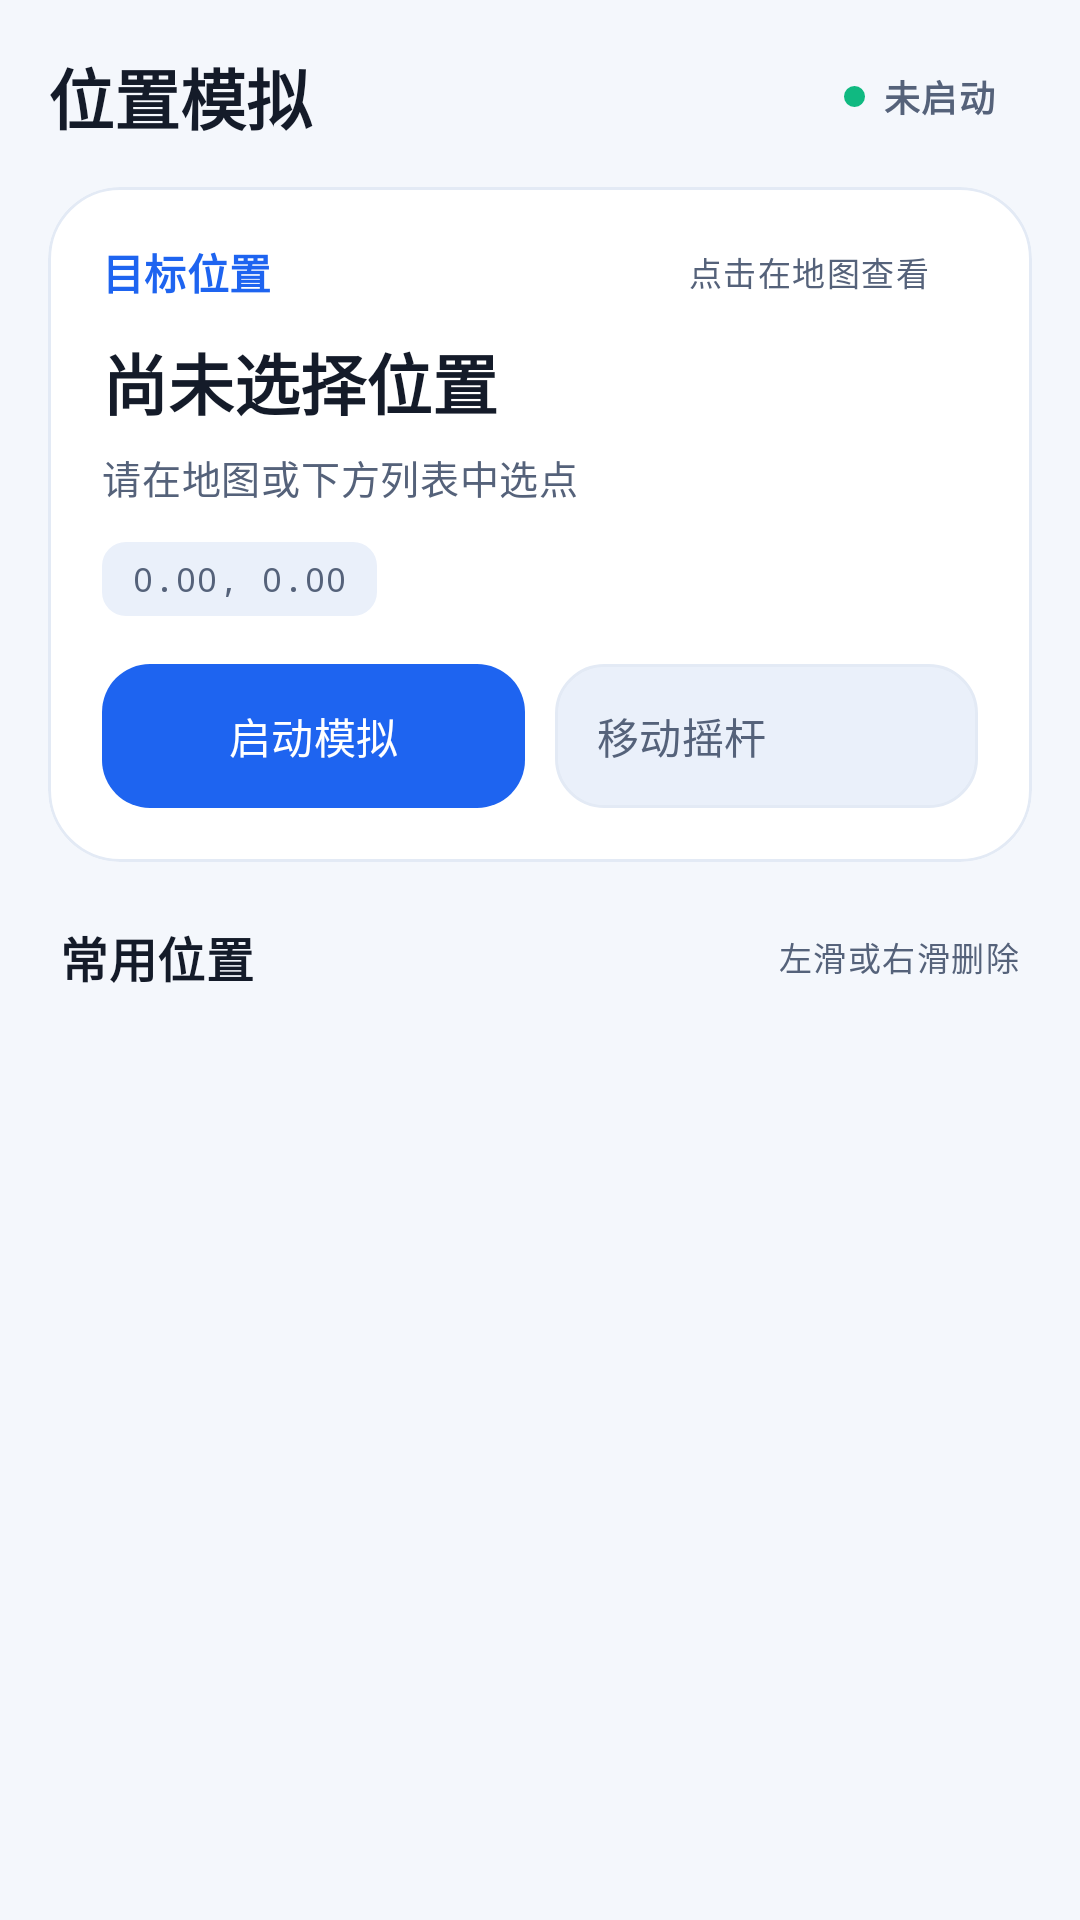

The Android layout XML behind this screen, and the referenced resources:
<!-- AndroidManifest.xml: application theme AppTheme -->
<!-- res/layout/fragment_mock.xml -->
<?xml version="1.0" encoding="utf-8"?>
<LinearLayout xmlns:android="http://schemas.android.com/apk/res/android"
    xmlns:app="http://schemas.android.com/apk/res-auto"
    xmlns:tools="http://schemas.android.com/tools"
    android:id="@+id/mock_root"
    android:layout_width="match_parent"
    android:layout_height="match_parent"
    android:background="?android:attr/colorBackground"
    android:orientation="vertical"
    android:paddingStart="16dp"
    android:paddingTop="16dp"
    android:paddingEnd="16dp"
    tools:context=".ui.mock.MockFragment">

    
    <LinearLayout
        android:layout_width="match_parent"
        android:layout_height="wrap_content"
        android:layout_marginBottom="14dp"
        android:gravity="center_vertical"
        android:orientation="horizontal">

        <TextView
            android:layout_width="0dp"
            android:layout_height="wrap_content"
            android:layout_weight="1"
            android:text="@string/menu_mock"
            android:textAppearance="@style/Awalocation.PageTitle" />

        <LinearLayout
            android:id="@+id/mock_status_pill"
            android:layout_width="wrap_content"
            android:layout_height="wrap_content"
            android:background="@drawable/bg_status_pill_idle"
            android:gravity="center_vertical"
            android:orientation="horizontal"
            android:paddingStart="10dp"
            android:paddingTop="5dp"
            android:paddingEnd="12dp"
            android:paddingBottom="5dp">

            <View
                android:id="@+id/mock_status_dot"
                android:layout_width="7dp"
                android:layout_height="7dp"
                android:background="@drawable/bg_live_dot" />

            <TextView
                android:id="@+id/mock_status_text"
                android:layout_width="wrap_content"
                android:layout_height="wrap_content"
                android:layout_marginStart="6dp"
                android:text="@string/status_idle"
                android:textAppearance="@style/TextAppearance.Material3.LabelMedium"
                android:textColor="?attr/colorOnSurfaceVariant"
                android:textStyle="bold" />
        </LinearLayout>
    </LinearLayout>

    
    <com.google.android.material.card.MaterialCardView
        android:id="@+id/mock_location_card"
        style="@style/Awalocation.Card"
        android:layout_width="match_parent"
        android:layout_height="wrap_content"
        android:foreground="?attr/selectableItemBackground"
        app:cardBackgroundColor="?attr/colorSurface"
        app:cardCornerRadius="24dp"
        app:cardElevation="0dp"
        app:contentPadding="18dp"
        app:strokeColor="?attr/colorOutlineVariant"
        app:strokeWidth="1dp">

        <LinearLayout
            android:layout_width="match_parent"
            android:layout_height="wrap_content"
            android:orientation="vertical">

            <LinearLayout
                android:layout_width="match_parent"
                android:layout_height="wrap_content"
                android:gravity="center_vertical"
                android:orientation="horizontal">

                <TextView
                    android:layout_width="wrap_content"
                    android:layout_height="wrap_content"
                    android:text="@string/target_location"
                    android:textAppearance="@style/TextAppearance.Material3.LabelLarge"
                    android:textColor="?attr/colorPrimary"
                    android:textStyle="bold" />

                <Space
                    android:layout_width="0dp"
                    android:layout_height="1dp"
                    android:layout_weight="1" />

                <TextView
                    android:layout_width="wrap_content"
                    android:layout_height="wrap_content"
                    android:text="点击在地图查看"
                    android:textAppearance="@style/TextAppearance.Material3.LabelSmall"
                    android:textColor="?attr/colorOnSurfaceVariant" />

                <ImageView
                    android:layout_width="14dp"
                    android:layout_height="14dp"
                    android:layout_marginStart="2dp"
                    android:contentDescription="@null"
                    app:srcCompat="@drawable/ic_chevron_right_24"
                    app:tint="?attr/colorOnSurfaceVariant" />
            </LinearLayout>

            <TextView
                android:id="@+id/mock_location_name"
                android:layout_width="match_parent"
                android:layout_height="wrap_content"
                android:layout_marginTop="10dp"
                android:ellipsize="end"
                android:maxLines="1"
                android:text="@string/none"
                android:textAppearance="@style/TextAppearance.Material3.TitleLarge"
                android:textColor="?attr/colorOnSurface"
                android:textStyle="bold" />

            <TextView
                android:id="@+id/mock_location_address"
                android:layout_width="match_parent"
                android:layout_height="wrap_content"
                android:layout_marginTop="6dp"
                android:ellipsize="end"
                android:maxLines="2"
                android:text="@string/none_none"
                android:textAppearance="@style/Awalocation.BodySecondary" />

            <TextView
                android:id="@+id/mock_location_latlon"
                android:layout_width="wrap_content"
                android:layout_height="wrap_content"
                android:layout_marginTop="12dp"
                android:background="@drawable/bg_badge_surface_variant"
                android:fontFamily="monospace"
                android:maxLines="1"
                android:paddingStart="10dp"
                android:paddingTop="5dp"
                android:paddingEnd="10dp"
                android:paddingBottom="5dp"
                android:text="@string/default_latlon"
                android:textAppearance="@style/TextAppearance.Material3.LabelSmall"
                android:textColor="?attr/colorOnSurfaceVariant" />

            <LinearLayout
                android:layout_width="match_parent"
                android:layout_height="wrap_content"
                android:layout_marginTop="16dp"
                android:baselineAligned="false"
                android:orientation="horizontal">

                <com.google.android.material.button.MaterialButton
                    android:id="@+id/switch_mock"
                    style="@style/Awalocation.Button"
                    android:layout_width="0dp"
                    android:layout_height="48dp"
                    android:layout_weight="1"
                    android:paddingStart="12dp"
                    android:paddingEnd="12dp"
                    android:singleLine="true"
                    android:text="@string/start_mock"
                    app:icon="@drawable/rounded_play_arrow_24" />

                <CheckedTextView
                    android:id="@+id/rocker"
                    android:layout_width="0dp"
                    android:layout_height="48dp"
                    android:layout_marginStart="10dp"
                    android:layout_weight="1"
                    android:background="@drawable/bg_rocker_toggle"
                    android:checkMark="@drawable/baseline_control_camera_24"
                    android:checkMarkTint="@color/rocker_text_color"
                    android:checked="false"
                    android:ellipsize="end"
                    android:gravity="center"
                    android:maxLines="1"
                    android:paddingStart="14dp"
                    android:paddingEnd="14dp"
                    android:singleLine="true"
                    android:text="@string/rocker"
                    android:textAppearance="@style/TextAppearance.Material3.LabelLarge"
                    android:textColor="@color/rocker_text_color"
                    android:textSize="14sp" />
            </LinearLayout>
        </LinearLayout>
    </com.google.android.material.card.MaterialCardView>

    
    <LinearLayout
        android:layout_width="match_parent"
        android:layout_height="wrap_content"
        android:layout_marginStart="4dp"
        android:layout_marginTop="20dp"
        android:layout_marginEnd="4dp"
        android:layout_marginBottom="10dp"
        android:gravity="center_vertical"
        android:orientation="horizontal">

        <TextView
            android:layout_width="0dp"
            android:layout_height="wrap_content"
            android:layout_weight="1"
            android:text="@string/history_location"
            android:textAppearance="@style/Awalocation.SectionTitle" />

        <TextView
            android:layout_width="wrap_content"
            android:layout_height="wrap_content"
            android:text="@string/swipe_to_delete"
            android:textAppearance="@style/TextAppearance.Material3.LabelSmall"
            android:textColor="?attr/colorOnSurfaceVariant" />
    </LinearLayout>

    <FrameLayout
        android:layout_width="match_parent"
        android:layout_height="0dp"
        android:layout_weight="1">

        <androidx.recyclerview.widget.RecyclerView
            android:id="@+id/historical_location_list"
            android:layout_width="match_parent"
            android:layout_height="match_parent"
            android:clipToPadding="false"
            android:layoutAnimation="@anim/layout_anim_list_enter"
            android:paddingBottom="16dp"
            android:scrollbars="none" />

        
        <LinearLayout
            android:id="@+id/empty_locations_view"
            android:layout_width="match_parent"
            android:layout_height="match_parent"
            android:gravity="center"
            android:orientation="vertical"
            android:padding="24dp"
            android:visibility="gone">

            <ImageView
                android:layout_width="52dp"
                android:layout_height="52dp"
                android:background="@drawable/bg_header_mark"
                android:contentDescription="@null"
                android:padding="13dp"
                app:srcCompat="@drawable/baseline_location_pin_24"
                app:tint="?attr/colorPrimary" />

            <TextView
                android:layout_width="wrap_content"
                android:layout_height="wrap_content"
                android:layout_marginTop="14dp"
                android:text="@string/empty_locations_title"
                android:textAppearance="@style/Awalocation.SectionTitle" />

            <TextView
                android:layout_width="wrap_content"
                android:layout_height="wrap_content"
                android:layout_marginTop="6dp"
                android:gravity="center"
                android:text="@string/empty_locations_desc"
                android:textAppearance="@style/Awalocation.BodySecondary" />

            <com.google.android.material.button.MaterialButton
                android:id="@+id/btn_go_pick_map"
                style="@style/Awalocation.Button.Tonal"
                android:layout_width="wrap_content"
                android:layout_height="44dp"
                android:layout_marginTop="16dp"
                android:text="@string/go_pick_on_map"
                app:icon="@drawable/baseline_edit_location_alt_24" />
        </LinearLayout>
    </FrameLayout>

</LinearLayout>
<!-- resources referenced by this layout -->
<resources>
  <!-- drawable bg_badge_surface_variant (drawable) -->
  <?xml version="1.0" encoding="utf-8"?>
  <shape xmlns:android="http://schemas.android.com/apk/res/android" android:shape="rectangle">
      <solid android:color="@color/awalocation_surface_variant" />
      <corners android:radius="8dp" />
  </shape>
  <!-- drawable bg_header_mark (drawable) -->
  <?xml version="1.0" encoding="utf-8"?>
  <shape xmlns:android="http://schemas.android.com/apk/res/android" android:shape="rectangle">
      <solid android:color="@color/awalocation_primary_container" />
      <corners android:radius="18dp" />
  </shape>
  <!-- drawable bg_live_dot (drawable) -->
  <?xml version="1.0" encoding="utf-8"?>
  <shape xmlns:android="http://schemas.android.com/apk/res/android" android:shape="oval">
      <solid android:color="@color/awalocation_success" />
  </shape>
  <string name="default_latlon">0.00, 0.00</string>
  <string name="empty_locations_desc">在地图页选点后点击“收藏位置”，即可在这里一键切换</string>
  <string name="empty_locations_title">暂无常用位置</string>
  <string name="go_pick_on_map">去地图选点</string>
  <string name="history_location">常用位置</string>
  <string name="menu_mock">位置模拟</string>
  <string name="none">尚未选择位置</string>
  <string name="none_none">请在地图或下方列表中选点</string>
  <string name="rocker">移动摇杆</string>
  <string name="start_mock">启动模拟</string>
  <string name="status_idle">未启动</string>
  <string name="swipe_to_delete">左滑或右滑删除</string>
  <string name="target_location">目标位置</string>
  <style name="Awalocation.BodySecondary" parent="TextAppearance.Material3.BodyMedium">
          <item name="android:textSize">13sp</item>
          <item name="android:lineSpacingExtra">3dp</item>
          <item name="android:textColor">?attr/colorOnSurfaceVariant</item>
      </style>
  <style name="Awalocation.PageTitle" parent="TextAppearance.Material3.HeadlineSmall">
          <item name="android:textSize">22sp</item>
          <item name="android:textStyle">bold</item>
          <item name="android:textColor">?attr/colorOnSurface</item>
      </style>
  <style name="Awalocation.SectionTitle" parent="TextAppearance.Material3.TitleMedium">
          <item name="android:textSize">16sp</item>
          <item name="android:textColor">?attr/colorOnSurface</item>
          <item name="android:textStyle">bold</item>
      </style>
  <color name="awalocation_surface_variant">#EAF0FA</color>
  <color name="awalocation_primary_container">#E4EEFF</color>
  <color name="awalocation_success">#10B981</color>
  <color name="awalocation_primary">#1E64F0</color>
  <color name="awalocation_on_primary">#FFFFFF</color>
  <color name="awalocation_on_primary_container">#0A296B</color>
  <color name="awalocation_secondary">#3D5F90</color>
  <color name="awalocation_on_secondary">#FFFFFF</color>
  <color name="awalocation_secondary_container">#EBF1FA</color>
  <color name="awalocation_on_secondary_container">#142B4D</color>
  <color name="awalocation_surface">#FFFFFF</color>
  <color name="awalocation_on_surface">#141B29</color>
  <color name="awalocation_on_surface_variant">#55627A</color>
  <color name="awalocation_surface_container_low">#F9FBFF</color>
  <color name="awalocation_surface_container">#EFF4FB</color>
  <color name="awalocation_surface_container_high">#E6EEF9</color>
  <color name="awalocation_outline">#C8D4E6</color>
  <color name="awalocation_outline_variant">#E3EAF5</color>
  <color name="awalocation_background">#F4F7FC</color>
  <color name="theme_focused_touch">#141E64F0</color>
  <style name="Awalocation.SliderTheme" parent="Widget.Material3.Slider">
          <item name="labelBehavior">gone</item>
      </style>
  <style name="Awalocation.ShapeAppearance.Dialog" parent="ShapeAppearance.Material3.Corner.Large">
          <item name="cornerSize">24dp</item>
      </style>
  <style name="Awalocation.DialogAnimation" parent="@android:style/Animation.Dialog">
          <item name="android:windowEnterAnimation">@anim/m3_dialog_enter</item>
          <item name="android:windowExitAnimation">@anim/m3_dialog_exit</item>
      </style>
</resources>
